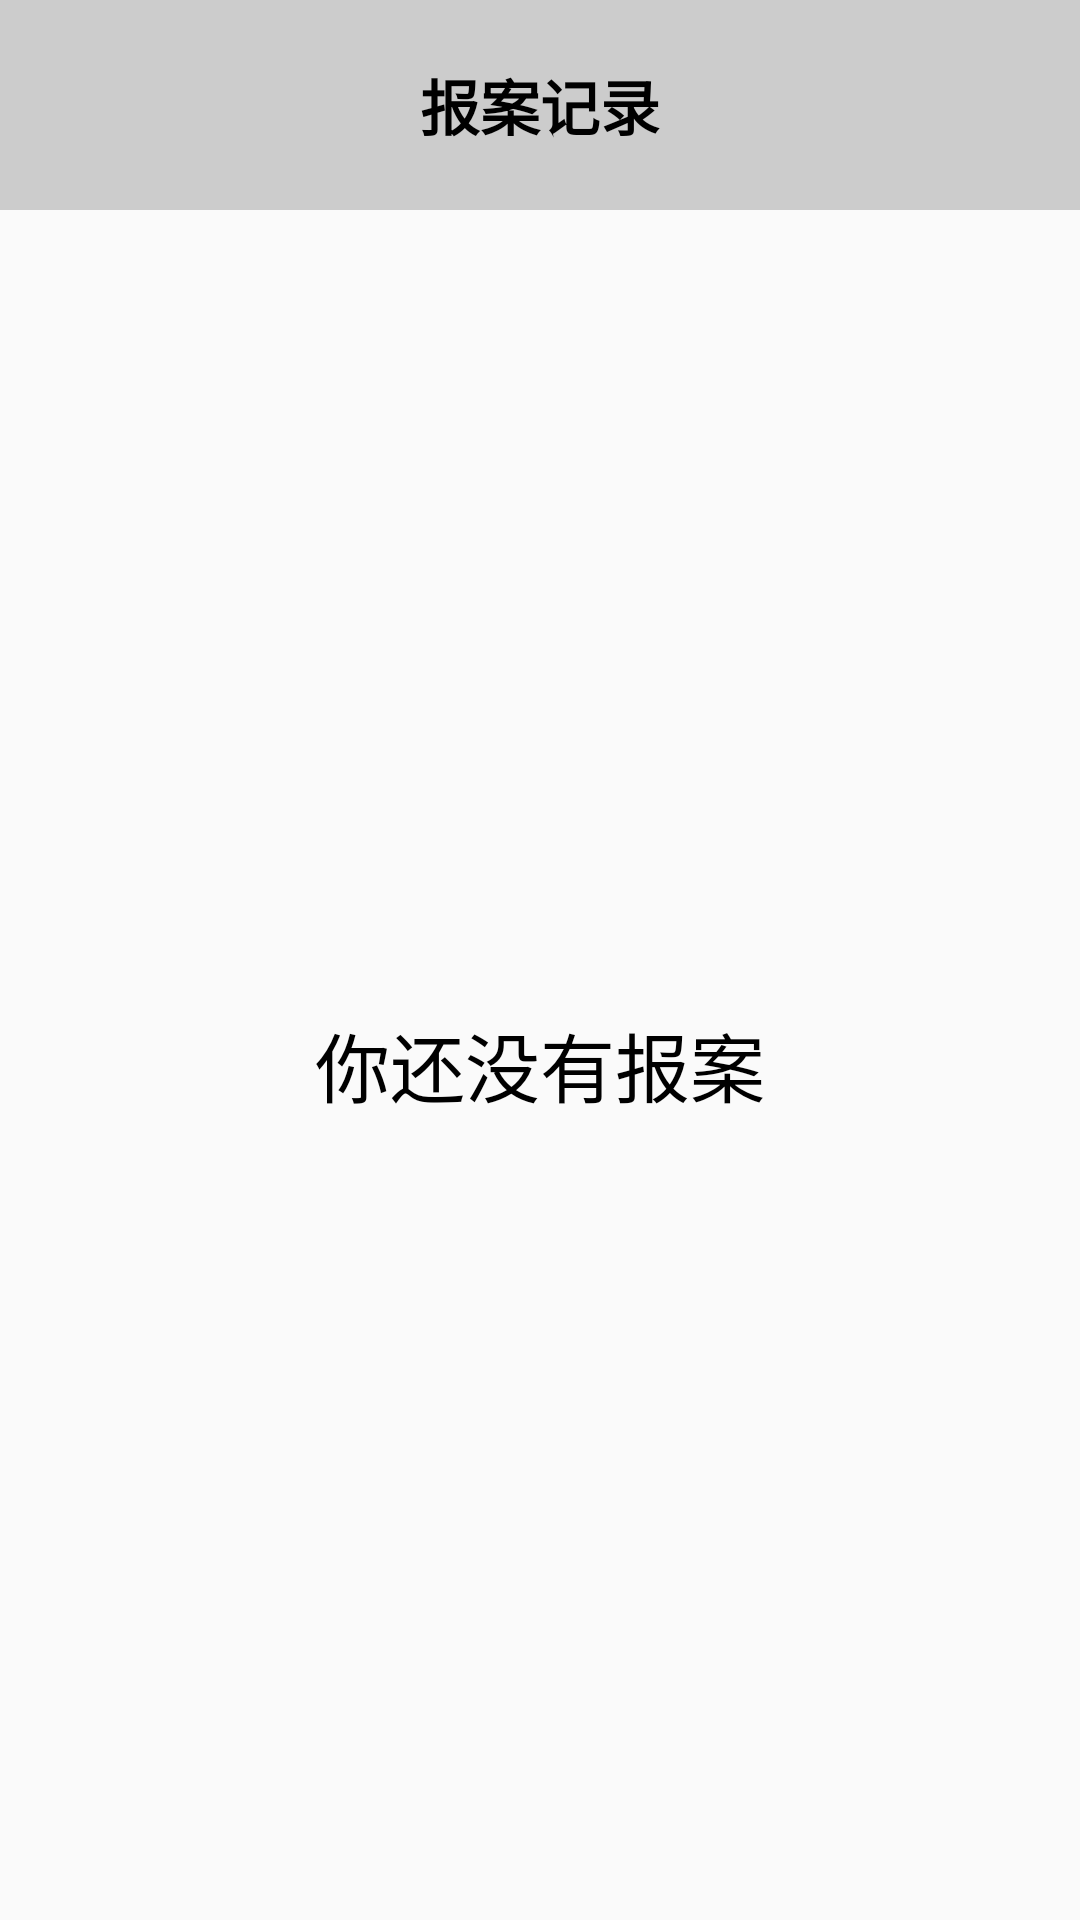

Produce the Android XML layout that renders to this screen, including the resource entries it uses.
<!-- AndroidManifest.xml: application theme Theme.AppCompat.Light.NoActionBar -->
<!-- res/layout/activity_record.xml -->
<?xml version="1.0" encoding="utf-8"?>
<LinearLayout
    android:orientation="vertical"
    xmlns:android="http://schemas.android.com/apk/res/android"
    xmlns:app="http://schemas.android.com/apk/res-auto"
    xmlns:tools="http://schemas.android.com/tools"
    android:layout_width="match_parent"
    android:layout_height="match_parent"
    tools:context="activity.RecordActivity">

    <RelativeLayout
        android:layout_width="match_parent"
        android:layout_height="70dp"
        android:background="@color/gray">

        <TextView
            android:layout_width="wrap_content"
            android:layout_height="wrap_content"
            android:text="报案记录"
            android:textColor="@color/black"
            android:textSize="20dp"
            android:textStyle="bold"
            android:layout_centerInParent="true"/>

        <ImageView
            android:layout_width="wrap_content"
            android:layout_height="wrap_content"
            android:src="@drawable/left"
            android:layout_centerVertical="true"
            android:paddingLeft="10dp"
            android:id="@+id/iv_back"
            android:clickable="true"/>

    </RelativeLayout>

    <TextView
        android:layout_width="match_parent"
        android:layout_height="match_parent"
        android:text="你还没有报案"
        android:textSize="25dp"
        android:textColor="@color/black"
        android:gravity="center" />

</LinearLayout>
<!-- resources referenced by this layout -->
<resources>
  <color name="black">#000</color>
  <color name="gray">#cccccc</color>
</resources>
